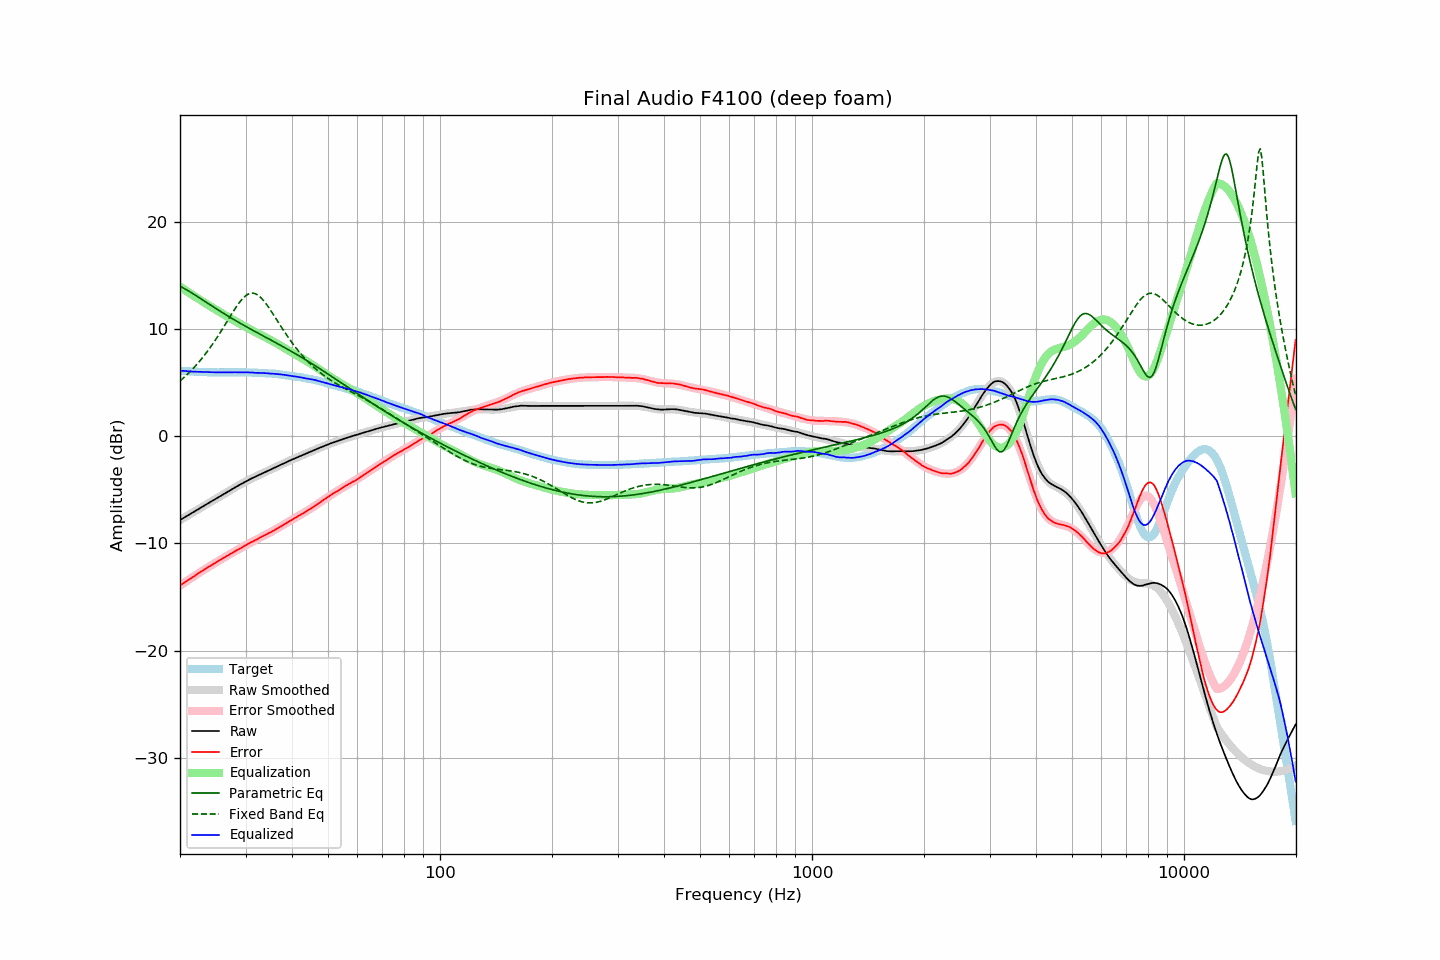

Data behind this chart, as committed beside it:
frequency, raw, error, smoothed, error_smoothed, equalization, parametric_eq, fixed_band_eq, equalized_raw, equalized_smoothed, target
20.00, -7.84, -13.94, -7.84, -13.94, 13.94, 13.97, 5.14, 6.11, 6.10, 6.10
20.20, -7.75, -13.84, -7.75, -13.84, 13.84, 13.90, 5.27, 6.09, 6.09, 6.09
20.40, -7.65, -13.73, -7.66, -13.74, 13.74, 13.82, 5.40, 6.08, 6.08, 6.08
20.61, -7.58, -13.65, -7.57, -13.64, 13.64, 13.74, 5.54, 6.06, 6.07, 6.07
20.81, -7.48, -13.53, -7.48, -13.54, 13.54, 13.65, 5.68, 6.05, 6.06, 6.05
21.02, -7.40, -13.44, -7.39, -13.44, 13.44, 13.56, 5.83, 6.04, 6.04, 6.04
21.23, -7.31, -13.34, -7.30, -13.34, 13.34, 13.47, 5.97, 6.03, 6.03, 6.03
21.44, -7.21, -13.25, -7.21, -13.24, 13.24, 13.38, 6.13, 6.02, 6.03, 6.04
21.66, -7.13, -13.15, -7.12, -13.14, 13.14, 13.29, 6.28, 6.01, 6.02, 6.02
21.87, -7.03, -13.05, -7.03, -13.04, 13.04, 13.19, 6.44, 6.01, 6.01, 6.02
22.09, -6.94, -12.94, -6.94, -12.94, 12.94, 13.10, 6.61, 6.00, 6.00, 6.00
22.31, -6.85, -12.84, -6.86, -12.85, 12.85, 13.00, 6.78, 5.99, 5.99, 5.99
22.54, -6.77, -12.75, -6.77, -12.75, 12.75, 12.91, 6.95, 5.98, 5.99, 5.98
22.76, -6.67, -12.65, -6.68, -12.66, 12.66, 12.81, 7.13, 5.98, 5.98, 5.98
22.99, -6.59, -12.56, -6.58, -12.56, 12.56, 12.71, 7.31, 5.97, 5.97, 5.97
23.22, -6.50, -12.46, -6.50, -12.47, 12.47, 12.61, 7.50, 5.97, 5.97, 5.96
23.45, -6.40, -12.37, -6.41, -12.37, 12.37, 12.52, 7.70, 5.97, 5.96, 5.97
23.69, -6.32, -12.28, -6.32, -12.28, 12.28, 12.42, 7.89, 5.96, 5.96, 5.96
23.92, -6.22, -12.17, -6.23, -12.18, 12.18, 12.32, 8.10, 5.96, 5.96, 5.95
24.16, -6.13, -12.09, -6.14, -12.09, 12.09, 12.22, 8.31, 5.96, 5.95, 5.96
24.40, -6.04, -12.00, -6.05, -12.00, 12.00, 12.13, 8.52, 5.96, 5.95, 5.96
24.65, -5.97, -11.92, -5.96, -11.91, 11.91, 12.03, 8.74, 5.94, 5.95, 5.95
24.89, -5.87, -11.82, -5.87, -11.82, 11.82, 11.93, 8.96, 5.94, 5.95, 5.95
25.14, -5.78, -11.72, -5.78, -11.73, 11.73, 11.84, 9.19, 5.94, 5.95, 5.94
25.39, -5.69, -11.63, -5.69, -11.64, 11.64, 11.74, 9.42, 5.94, 5.94, 5.94
25.65, -5.61, -11.55, -5.60, -11.55, 11.55, 11.65, 9.65, 5.94, 5.94, 5.94
25.91, -5.52, -11.46, -5.51, -11.46, 11.46, 11.55, 9.89, 5.94, 5.94, 5.94
26.16, -5.42, -11.37, -5.43, -11.37, 11.37, 11.46, 10.13, 5.94, 5.94, 5.95
26.43, -5.34, -11.28, -5.34, -11.28, 11.28, 11.37, 10.38, 5.94, 5.94, 5.94
26.69, -5.25, -11.19, -5.25, -11.19, 11.19, 11.27, 10.62, 5.94, 5.94, 5.94
26.96, -5.16, -11.10, -5.16, -11.10, 11.10, 11.18, 10.87, 5.95, 5.94, 5.94
27.23, -5.08, -11.02, -5.07, -11.02, 11.02, 11.09, 11.11, 5.94, 5.94, 5.94
27.50, -4.99, -10.93, -4.98, -10.93, 10.93, 11.00, 11.35, 5.94, 5.95, 5.94
27.77, -4.89, -10.84, -4.90, -10.84, 10.84, 10.91, 11.59, 5.95, 5.95, 5.95
28.05, -4.80, -10.74, -4.81, -10.76, 10.76, 10.82, 11.83, 5.95, 5.95, 5.94
28.33, -4.72, -10.67, -4.72, -10.67, 10.67, 10.74, 12.05, 5.95, 5.95, 5.95
28.62, -4.64, -10.59, -4.64, -10.59, 10.59, 10.65, 12.27, 5.95, 5.95, 5.95
28.90, -4.55, -10.51, -4.55, -10.50, 10.50, 10.56, 12.47, 5.95, 5.95, 5.96
29.19, -4.48, -10.44, -4.47, -10.42, 10.42, 10.48, 12.66, 5.94, 5.95, 5.96
29.48, -4.38, -10.33, -4.39, -10.34, 10.34, 10.39, 12.83, 5.95, 5.95, 5.95
29.78, -4.31, -10.26, -4.31, -10.25, 10.25, 10.31, 12.98, 5.95, 5.95, 5.95
30.08, -4.23, -10.18, -4.23, -10.17, 10.17, 10.22, 13.10, 5.94, 5.94, 5.95
30.38, -4.15, -10.08, -4.15, -10.09, 10.09, 10.14, 13.20, 5.94, 5.94, 5.93
30.68, -4.07, -10.00, -4.07, -10.01, 10.01, 10.06, 13.28, 5.94, 5.94, 5.93
30.99, -3.99, -9.92, -4.00, -9.93, 9.93, 9.97, 13.32, 5.94, 5.93, 5.93
31.30, -3.92, -9.85, -3.92, -9.85, 9.85, 9.89, 13.33, 5.93, 5.93, 5.93
31.61, -3.86, -9.78, -3.85, -9.77, 9.77, 9.81, 13.31, 5.91, 5.92, 5.92
31.93, -3.79, -9.69, -3.78, -9.69, 9.69, 9.73, 13.27, 5.90, 5.91, 5.90
32.24, -3.71, -9.62, -3.71, -9.61, 9.61, 9.65, 13.19, 5.90, 5.90, 5.91
32.57, -3.64, -9.53, -3.64, -9.53, 9.53, 9.57, 13.09, 5.90, 5.90, 5.89
32.89, -3.56, -9.45, -3.57, -9.46, 9.46, 9.48, 12.96, 5.89, 5.89, 5.89
33.22, -3.50, -9.38, -3.50, -9.38, 9.38, 9.40, 12.81, 5.88, 5.88, 5.88
33.55, -3.42, -9.30, -3.43, -9.30, 9.30, 9.32, 12.64, 5.88, 5.88, 5.88
33.89, -3.36, -9.23, -3.36, -9.23, 9.23, 9.24, 12.45, 5.87, 5.87, 5.87
34.23, -3.29, -9.14, -3.29, -9.15, 9.15, 9.16, 12.25, 5.86, 5.86, 5.85
34.57, -3.23, -9.08, -3.22, -9.07, 9.07, 9.08, 12.04, 5.85, 5.85, 5.85
34.92, -3.16, -8.99, -3.15, -8.99, 8.99, 9.00, 11.82, 5.83, 5.84, 5.83
35.27, -3.08, -8.93, -3.08, -8.91, 8.91, 8.92, 11.59, 5.83, 5.83, 5.85
35.62, -3.01, -8.83, -3.00, -8.83, 8.83, 8.84, 11.36, 5.82, 5.82, 5.82
35.97, -2.93, -8.75, -2.93, -8.74, 8.74, 8.76, 11.12, 5.81, 5.81, 5.82
... 635 more rows
